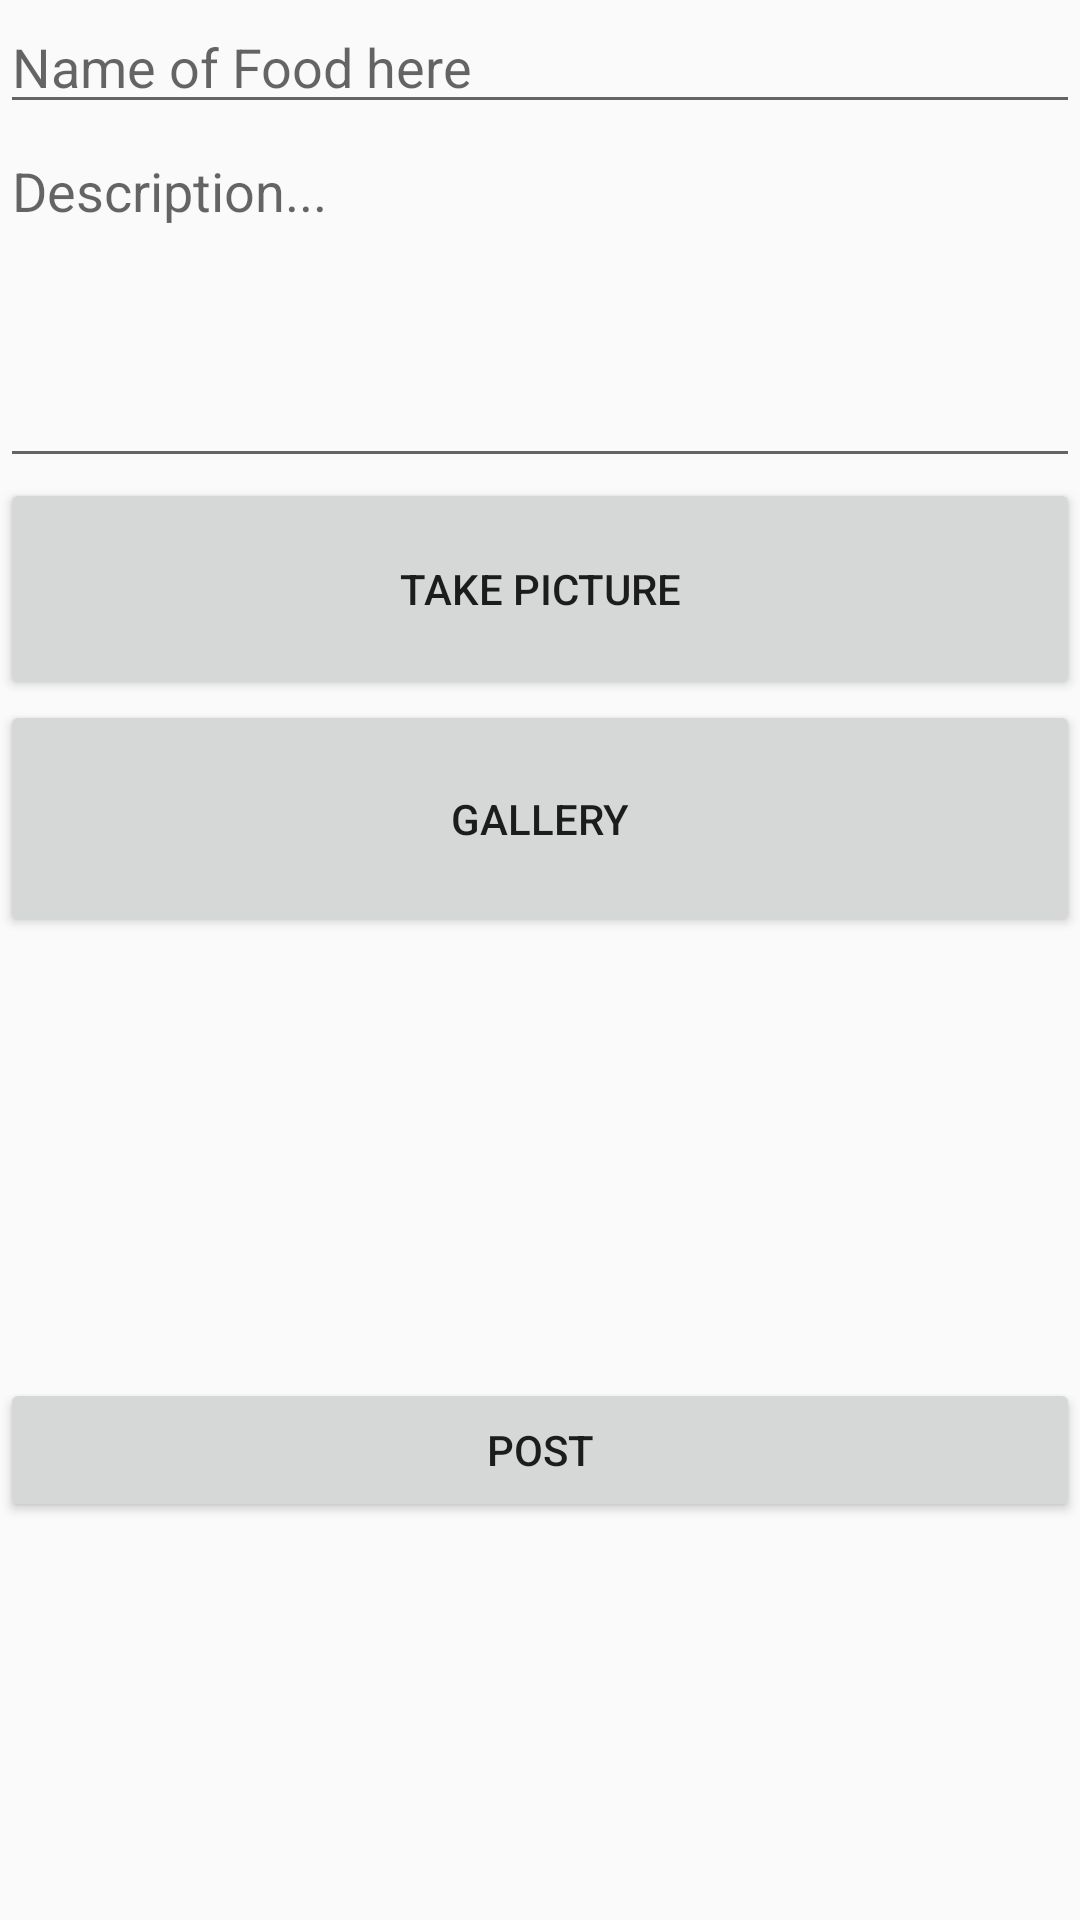

Here is an Android app screen rendered from its layout file. Give the layout XML and the strings, colors and styles it references.
<!-- AndroidManifest.xml: application theme AppTheme -->
<!-- res/layout/fragment_compose.xml -->
<?xml version="1.0" encoding="utf-8"?>
<LinearLayout
xmlns:android="http://schemas.android.com/apk/res/android"
xmlns:tools="http://schemas.android.com/tools"
android:orientation="vertical"
android:layout_width="match_parent"
android:layout_height="match_parent"
tools:context=".fragments.ComposeFragment">


    <EditText
        android:id="@+id/etFoodTitle"
        android:layout_width="match_parent"
        android:layout_height="wrap_content"
        android:ems="10"
        android:hint="Name of Food here"
        android:inputType="textPersonName" />

    <EditText
        android:id="@+id/etDescription"
        android:layout_width="match_parent"
        android:layout_height="118dp"
        android:ems="10"
        android:gravity="start|top"
        android:hint="Description..."
        android:inputType="textMultiLine" />

    <Button
        android:id="@+id/btnCaptureImage"
        android:layout_width="match_parent"
        android:layout_height="74dp"
        android:text="Take Picture" />

    <Button
        android:id="@+id/btnGallery"
        android:layout_width="match_parent"
        android:layout_height="79dp"
        android:text="Gallery" />


    <ImageView
        android:id="@+id/ivPostImage"
        android:layout_width="match_parent"
        android:layout_height="147dp"
        tools:srcCompat="@tools:sample/avatars" />

    <Button
        android:id="@+id/btnPost"
        android:layout_width="match_parent"
        android:layout_height="wrap_content"
        android:text="Post"  />

</LinearLayout>
<!-- resources referenced by this layout -->
<resources>
  <style name="AppTheme" parent="Theme.AppCompat.Light.DarkActionBar">
          
  
          <item name="colorPrimary">#DA9750</item>
          <item name="colorPrimaryDark">@color/colorPrimary</item>
          <item name="colorAccent">@color/colorAccent</item>
      </style>
  <!-- not gathered from this repository: default colours our renderer supplied (Android Studio template values) -->
  <color name="colorPrimary">#FF6200EE</color>
  <color name="colorAccent">#FF03DAC5</color>
</resources>
